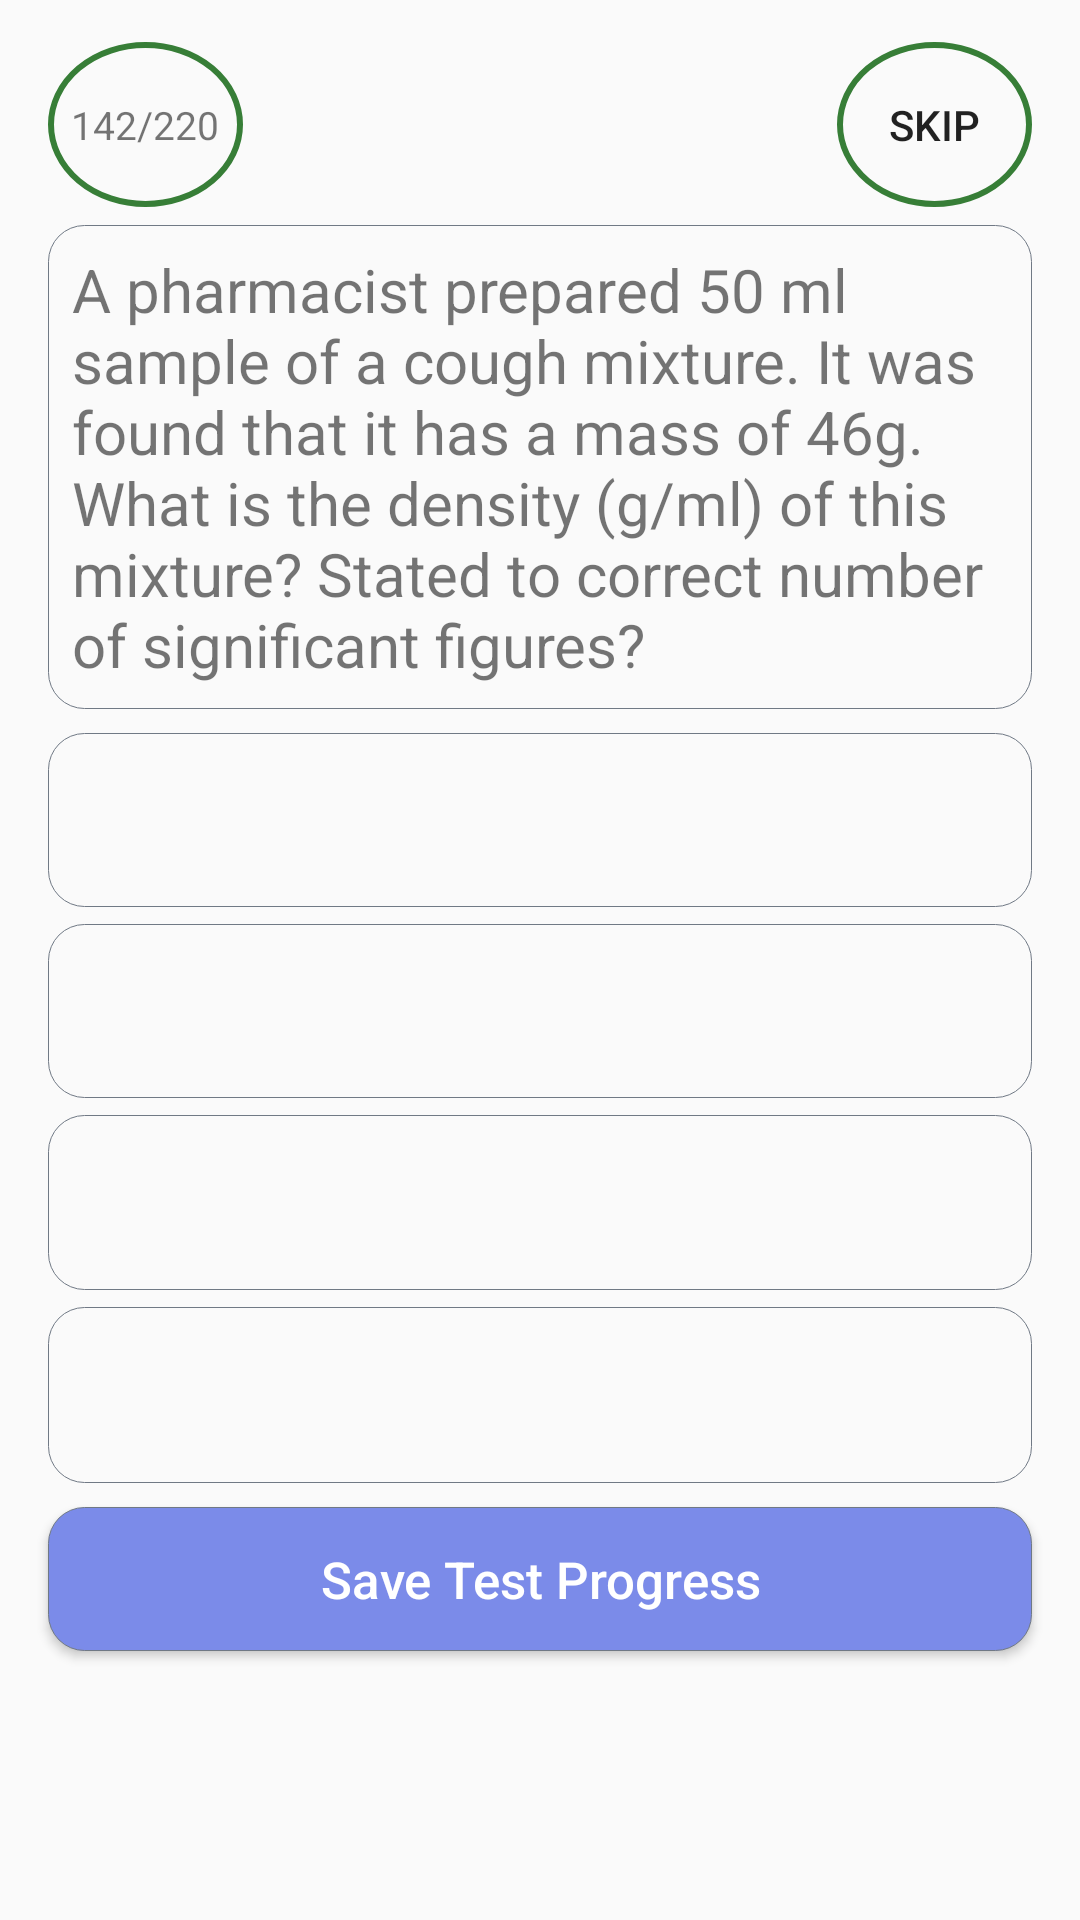

Layout XML and referenced resources for this Android screen:
<!-- AndroidManifest.xml: application theme AppTheme -->
<!-- res/layout/activity_test.xml -->
<?xml version="1.0" encoding="utf-8"?>
<androidx.constraintlayout.widget.ConstraintLayout xmlns:android="http://schemas.android.com/apk/res/android"
    xmlns:app="http://schemas.android.com/apk/res-auto"
    xmlns:tools="http://schemas.android.com/tools"
    android:layout_width="match_parent"
    android:layout_height="match_parent"
    tools:context=".TestActivity">


    <TextView
        android:id="@+id/testTimer"
        android:layout_width="0dp"
        android:layout_height="wrap_content"
        android:layout_marginStart="8dp"
        android:layout_marginTop="32dp"
        android:layout_marginEnd="8dp"
        android:gravity="center"
        android:textSize="20dp"
        app:layout_constraintBottom_toTopOf="@+id/mcq"
        app:layout_constraintEnd_toStartOf="@+id/skip"
        app:layout_constraintHorizontal_bias="0.5"
        app:layout_constraintStart_toEndOf="@+id/mcqNo"
        app:layout_constraintTop_toTopOf="parent"
        app:layout_constraintVertical_bias="0.47000003"
        tools:ignore="HardcodedText,SpUsage" />

    <TextView
        android:id="@+id/mcq"
        android:layout_width="0dp"
        android:layout_height="wrap_content"
        android:layout_marginStart="16dp"
        android:layout_marginTop="16dp"
        android:layout_marginEnd="16dp"
        android:background="@drawable/textviewborder"
        android:padding="8dp"
        android:text="A pharmacist prepared 50 ml sample of a cough mixture. It was found that it has a mass of 46g. What is the density (g/ml) of this mixture? Stated to correct number of significant figures?"
        android:textSize="20dp"
        app:layout_constraintEnd_toEndOf="parent"
        app:layout_constraintStart_toStartOf="parent"
        app:layout_constraintTop_toBottomOf="@+id/testTimer" />

    <androidx.constraintlayout.widget.Guideline
        android:id="@+id/guide"
        android:layout_width="wrap_content"
        android:layout_height="wrap_content"
        android:orientation="horizontal"
        app:layout_constraintGuide_percent="0.86" />


    <Button
        android:id="@+id/save"
        android:layout_width="0dp"
        android:layout_height="wrap_content"
        android:layout_marginStart="16dp"
        android:layout_marginTop="8dp"
        android:layout_marginEnd="16dp"
        android:background="@drawable/textvieworangebackground"
        android:text="Save Test Progress"
        android:textAllCaps="false"
        android:textSize="17sp"
        android:textColor="#ffffff"
        app:layout_constraintBottom_toTopOf="@+id/guide"
        app:layout_constraintEnd_toEndOf="parent"
        app:layout_constraintHorizontal_bias="0.5"
        app:layout_constraintStart_toStartOf="parent"
        app:layout_constraintTop_toBottomOf="@+id/ll" />

    

    <LinearLayout
        android:id="@+id/ll"
        android:layout_width="0dp"
        android:layout_height="250dp"
        android:layout_marginStart="16dp"
        android:layout_marginTop="8dp"
        android:layout_marginEnd="16dp"
        android:orientation="vertical"
        app:layout_constraintBottom_toTopOf="@+id/save"
        app:layout_constraintEnd_toEndOf="parent"
        app:layout_constraintStart_toStartOf="parent"
        app:layout_constraintTop_toBottomOf="@+id/mcq">

        <Button
            android:id="@+id/opt1"
            android:layout_width="match_parent"
            android:layout_height="0dp"
            android:layout_weight="1"
            android:background="@drawable/textviewborder"
            android:gravity="center"
            android:padding="8dp"
            android:textSize="17sp"
            android:textAllCaps="false"
            tools:ignore="HardcodedText" />

        <View
            android:layout_width="match_parent"
            android:layout_height="0dp"
            android:layout_weight="0.1">

        </View>

        <Button
            android:id="@+id/opt2"
            android:layout_width="match_parent"
            android:layout_height="0dp"
            android:layout_weight="1"
            android:background="@drawable/textviewborder"
            android:gravity="center"
            android:padding="8dp"
            android:textSize="17sp"
            android:textAllCaps="false"
            tools:ignore="HardcodedText" />

        <View
            android:layout_width="match_parent"
            android:layout_height="0dp"
            android:layout_weight="0.1">

        </View>

        <Button
            android:id="@+id/opt3"
            android:layout_width="match_parent"
            android:layout_height="0dp"
            android:layout_weight="1"
            android:background="@drawable/textviewborder"
            android:gravity="center"
            android:padding="8dp"
            android:textSize="17sp"
            android:textAllCaps="false"
            tools:ignore="HardcodedText" />

        <View
            android:layout_width="match_parent"
            android:layout_height="0dp"
            android:layout_weight="0.1">

        </View>

        <Button
            android:id="@+id/opt4"
            android:layout_width="match_parent"
            android:layout_height="0dp"
            android:layout_weight="1"
            android:background="@drawable/textviewborder"
            android:gravity="center"
            android:padding="8dp"
            android:textSize="17sp"
            android:textAllCaps="false"
            tools:ignore="HardcodedText" />


    </LinearLayout>

    <Button
        android:id="@+id/skip"
        android:layout_width="65dp"
        android:layout_height="55dp"
        android:layout_marginTop="8dp"
        android:layout_marginEnd="16dp"
        android:background="@drawable/skipbutton"
        android:text="Skip"
        app:layout_constraintBottom_toTopOf="@+id/mcq"
        app:layout_constraintEnd_toEndOf="parent"
        app:layout_constraintHorizontal_bias="0.5"
        app:layout_constraintStart_toEndOf="@+id/testTimer"
        app:layout_constraintTop_toTopOf="parent" />

    <TextView
        android:id="@+id/mcqNo"
        android:layout_width="65dp"
        android:layout_height="55dp"
        android:layout_marginStart="16dp"
        android:layout_marginTop="8dp"
        android:background="@drawable/skipbutton"
        android:text="142/220"
        android:textSize="13dp"
        android:gravity="center_vertical |center_horizontal"
        app:layout_constraintBottom_toTopOf="@+id/mcq"
        app:layout_constraintEnd_toStartOf="@+id/testTimer"
        app:layout_constraintHorizontal_bias="0.54"
        app:layout_constraintStart_toStartOf="parent"
        app:layout_constraintTop_toTopOf="parent" />


</androidx.constraintlayout.widget.ConstraintLayout>
<!-- resources referenced by this layout -->
<resources>
  <!-- drawable skipbutton (drawable) -->
  <?xml version="1.0" encoding="utf-8"?>
  <selector xmlns:android="http://schemas.android.com/apk/res/android">
  
      <item>
          <shape android:shape="oval">
              <solid android:color="@android:color/transparent"/>
              
              <stroke android:color="#377E37" android:width="2dp"/>
              
              <size android:width="250dp" android:height="250dp"/>
          </shape>
      </item>
  
  </selector>
  <!-- drawable textviewborder (drawable) -->
  <?xml version="1.0" encoding="utf-8"?>
  <selector xmlns:android="http://schemas.android.com/apk/res/android">
  
      <item>
          <shape android:shape="rectangle">
              <solid android:color="@android:color/transparent"/>
              
              <stroke android:color="#707985" android:width="0.1dp"/>
              
              <size android:width="50dp" android:height="20dp"/>
              <corners
                  android:radius="12dp" />
          </shape>
      </item>
  
  </selector>
  <!-- drawable textvieworangebackground (drawable) -->
  <?xml version="1.0" encoding="utf-8"?>
  <selector xmlns:android="http://schemas.android.com/apk/res/android">
  
      <item>
          <shape android:shape="rectangle">
              <solid android:color="#7B8BE9"/>
              
              <stroke android:color="#707985" android:width="0.1dp"/>
              
              <size android:width="50dp" android:height="20dp"/>
              <corners
                  android:radius="12dp" />
          </shape>
      </item>
  
  </selector>
  <style name="AppTheme" parent="Theme.AppCompat.Light.NoActionBar">
          
          <item name="colorPrimary">@color/colorPrimary</item>
          <item name="colorPrimaryDark">@color/colorPrimaryDark</item>
          <item name="colorAccent">@color/colorAccent</item>
          <item name="android:textColorSecondary">#FFFFFF</item>
      </style>
  <color name="colorPrimary">#008577</color>
  <color name="colorPrimaryDark">#00574B</color>
  <color name="colorAccent">#D81B60</color>
</resources>
